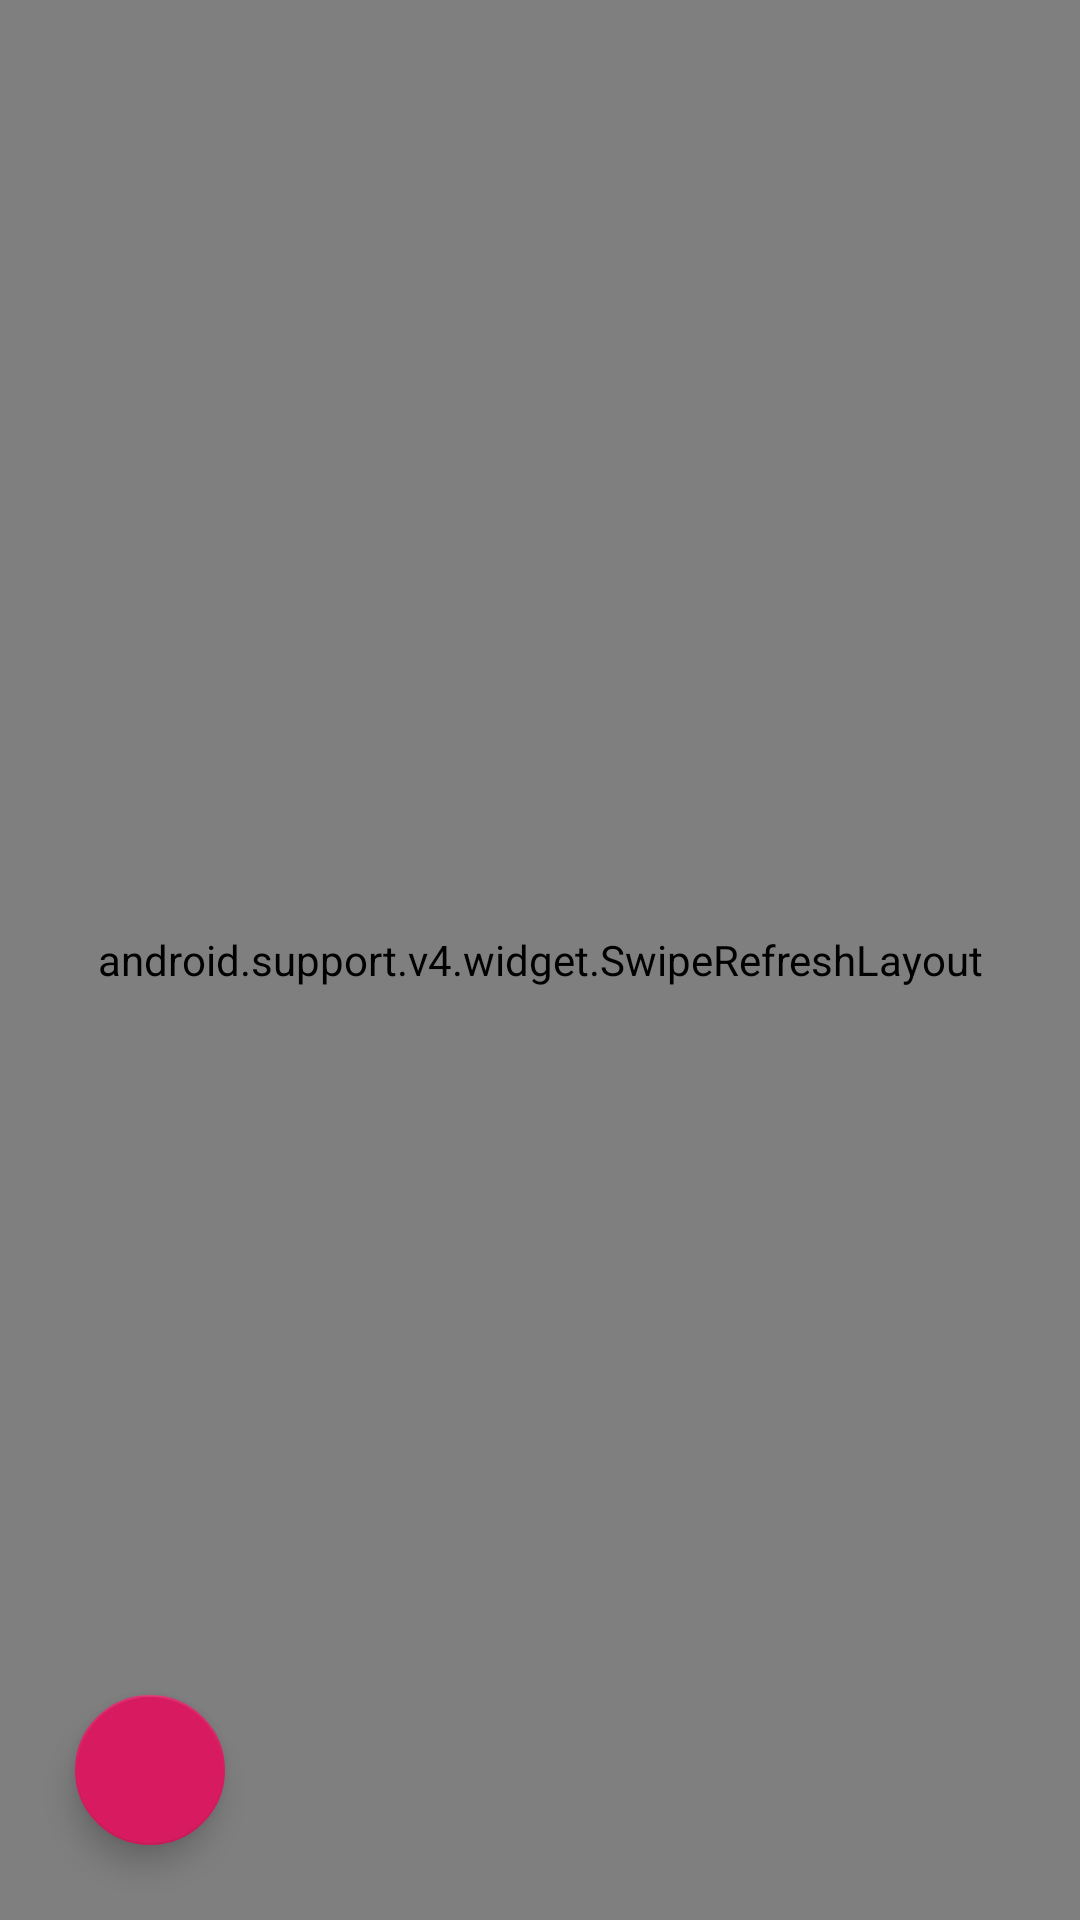

Here is an Android app screen rendered from its layout file. Give the layout XML and the strings, colors and styles it references.
<!-- AndroidManifest.xml: application theme AppTheme -->
<!-- res/layout/activity_main.xml -->
<?xml version="1.0" encoding="utf-8"?>
<layout xmlns:android="http://schemas.android.com/apk/res/android"
        xmlns:app="http://schemas.android.com/apk/res-auto"
        xmlns:tools="http://schemas.android.com/tools">
    <data>
        <variable
            name="viewModel"
            type="com.qubuxing.qbx.viewModels.MainViewModel"/>

    </data>

    <android.support.constraint.ConstraintLayout

        android:id="@+id/parent_layout"
        android:layout_width="match_parent"
        android:layout_height="match_parent">



        <android.support.v4.widget.SwipeRefreshLayout
            android:id="@+id/swipe_layout"
            android:layout_width="match_parent"
            android:layout_height="match_parent">

            <com.qubuxing.qbx.widget.QBXWebView
                android:id="@+id/webView"
                android:layout_width="match_parent"
                android:layout_height="match_parent"
                android:visibility="@{viewModel.webViewVisiable.get()}"/>
        </android.support.v4.widget.SwipeRefreshLayout>
        <TextView
            android:layout_width="wrap_content"
            android:layout_height="wrap_content"
            android:padding="20dp"
            android:text="删除"
            android:visibility="gone"
            android:background="@mipmap/down_logotext"
            android:id="@+id/delete"/>

        <LinearLayout
            android:id="@+id/ll_network_error"
            android:layout_width="match_parent"
            android:layout_height="match_parent"
            android:background="#f2f7ff"
            android:orientation="vertical"
            android:visibility="gone">

            <RelativeLayout
                android:layout_width="match_parent"
                android:layout_height="40dp"
                android:background="@drawable/title_backgroud"
                >

                <TextView
                    android:layout_width="wrap_content"
                    android:layout_height="wrap_content"
                    android:layout_centerInParent="true"
                    android:text="@string/app_name"
                    android:textColor="@android:color/white"
                    android:textSize="18sp"/>

            </RelativeLayout>

            <LinearLayout

                android:layout_width="match_parent"
                android:layout_height="match_parent"
                android:gravity="center"
                android:orientation="vertical">

                

                
                
                

                <ImageView
                    android:layout_width="150dp"
                    android:layout_height="150dp"
                    android:src="@drawable/home_img_no_network"/>

                <TextView
                    android:layout_width="150dp"
                    android:layout_height="wrap_content"
                    android:layout_marginTop="5dp"
                    android:gravity="center"
                    android:text="网络请求失败"
                    android:textColor="#aaaaaa"
                    android:textSize="20sp"/>

                <TextView
                    android:layout_width="150dp"
                    android:layout_height="wrap_content"
                    android:layout_marginTop="5dp"
                    android:gravity="center"
                    android:text="请检查您的网络重新加载吧~"
                    android:textColor="#aaaaaa"
                    android:textSize="15sp"/>

                <Button
                    android:id="@+id/btn_reload"
                    android:layout_width="150dp"
                    android:layout_height="40dp"
                    android:layout_marginTop="40dp"
                    android:background="@drawable/reload_back_shape"
                    android:text="重新加载"
                    android:textColor="@android:color/white"
                    android:textSize="20sp"/>

            </LinearLayout>
        </LinearLayout>
        <RelativeLayout
            android:id="@+id/ad_layout"
            android:layout_width="match_parent"
            app:layout_constraintBottom_toBottomOf="parent"
            android:layout_marginBottom="50dp"
            android:layout_height="wrap_content">
            <FrameLayout
                android:layout_width="match_parent"
                android:id="@+id/xiaomi_adlayout"
                android:layout_height="wrap_content"/>

        </RelativeLayout>

        <LinearLayout
            android:id="@+id/splash_layout"
            android:layout_width="match_parent"
            android:orientation="vertical"
            android:layout_height="match_parent">
        </LinearLayout>
        <android.support.design.widget.FloatingActionButton
            android:layout_width="50dp"
            android:layout_height="50dp"
            android:visibility="@{viewModel.floatButtonVisibale.get()}"
            android:layout_marginBottom="25dp"
            android:onClick="@{view -> viewModel.setURL(view)}"
            app:layout_constraintLeft_toLeftOf="parent"
            android:layout_marginLeft="25dp"
            app:layout_constraintBottom_toBottomOf="parent"
            />
        <com.baidu.mobads.component.XNativeView
            android:id="@+id/viedoView"
            android:visibility="gone"
            android:layout_width="match_parent"
            android:layout_height="match_parent"
            />
    </android.support.constraint.ConstraintLayout></layout>
<!-- resources referenced by this layout -->
<resources>
  <!-- drawable home_img_no_network: png bitmap (drawable, 2396 bytes) -->
  <!-- drawable reload_back_shape (drawable) -->
  <?xml version="1.0" encoding="utf-8"?>
  <shape  xmlns:android="http://schemas.android.com/apk/res/android">
      <corners android:radius="20dp" />
      <solid android:color="#5EDEB2"/>
  </shape>
  <!-- drawable title_backgroud (drawable) -->
  <?xml version="1.0" encoding="utf-8"?>
  <shape xmlns:android="http://schemas.android.com/apk/res/android">
      <gradient
          android:startColor="#5EDEB2"
          android:endColor="#5EDEB2"
          />
  </shape>
  <!-- mipmap down_logotext: png bitmap (mipmap-xhdpi, 17413 bytes) -->
  <style name="AppTheme" parent="Theme.AppCompat.Light.NoActionBar">
          
          <item name="colorPrimary">@color/colorPrimary</item>
          <item name="colorPrimaryDark">@color/colorPrimaryDark</item>
          <item name="colorAccent">@color/colorAccent</item>
      </style>
  <color name="colorPrimary">#008577</color>
  <color name="colorPrimaryDark">#00574B</color>
  <color name="colorAccent">#D81B60</color>
</resources>
